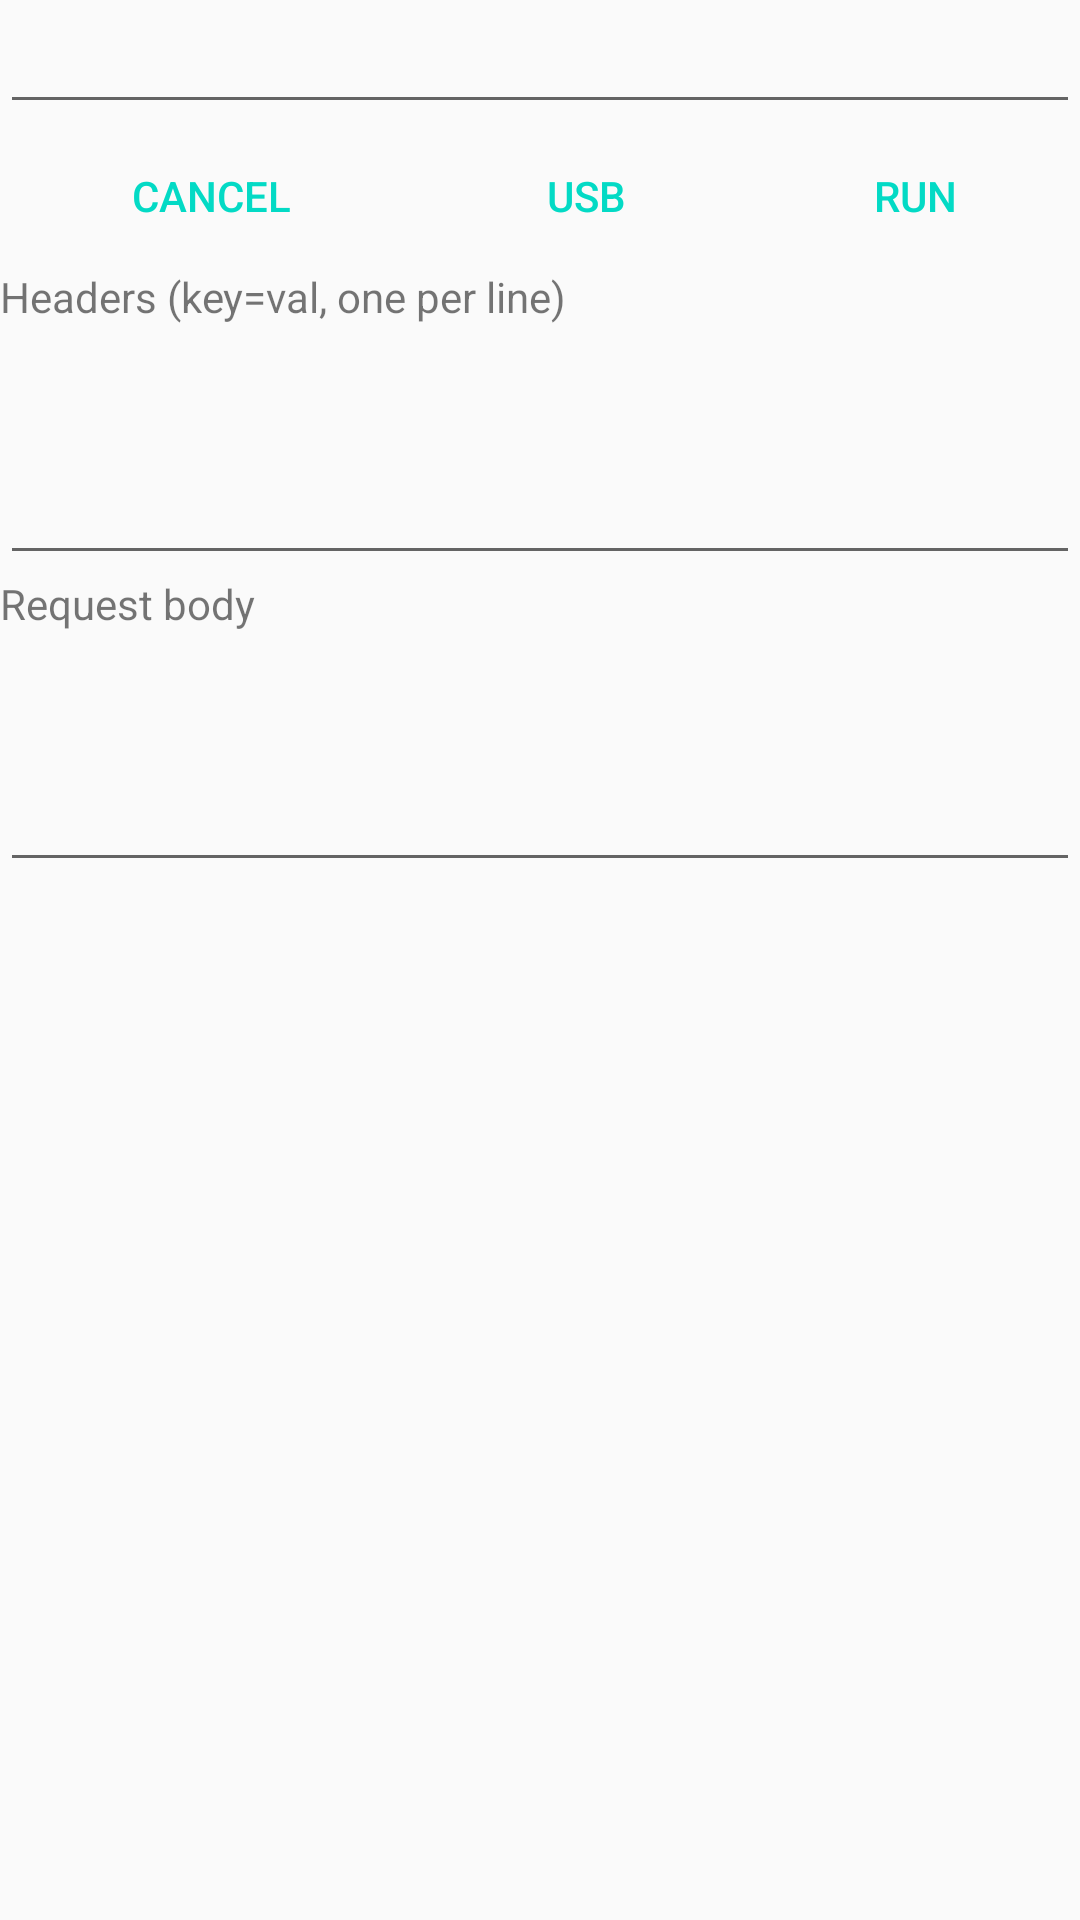

The Android layout XML behind this screen, and the referenced resources:
<!-- AndroidManifest.xml: application theme AppTheme -->
<!-- res/layout/parent_layout.xml -->
<?xml version="1.0" encoding="utf-8"?>
<ScrollView xmlns:android="http://schemas.android.com/apk/res/android"
    xmlns:tools="http://schemas.android.com/tools"
    android:layout_width="fill_parent"
    android:layout_height="fill_parent"
    android:fillViewport="true">

    <LinearLayout
        android:layout_width="match_parent"
        android:layout_height="wrap_content"
        android:focusable="true"
        android:focusableInTouchMode="true"
        android:orientation="vertical">

        <requestFocus />

        <EditText
            android:id="@+id/edit_url"
            android:layout_width="fill_parent"
            android:layout_height="wrap_content"
            android:inputType="textUri" />

        <LinearLayout
            android:id="@+id/layout_url"
            android:layout_width="fill_parent"
            android:layout_height="wrap_content"
            android:orientation="horizontal">

            <Button
                android:id="@+id/button_cancel"
                style="?android:attr/buttonBarButtonStyle"
                android:layout_width="95dp"
                android:layout_height="wrap_content"
                android:layout_weight="1"
                android:text="Cancel"
                tools:textColor="@color/colorAccent" />

            <Button
                android:id="@+id/button_usb"
                style="?android:attr/buttonBarButtonStyle"
                android:layout_width="wrap_content"
                android:layout_height="wrap_content"
                android:layout_weight="1"
                android:text="USB"
                android:textColor="@color/colorAccent" />

            <Button
                android:id="@+id/button_run"
                style="?android:attr/buttonBarButtonStyle"
                android:layout_width="wrap_content"
                android:layout_height="wrap_content"
                android:layout_weight="1"
                android:text="Run"
                android:textColor="@color/colorAccent" />
        </LinearLayout>

        <LinearLayout
            android:id="@+id/layout_headers"
            android:layout_width="fill_parent"
            android:layout_height="wrap_content"
            android:orientation="vertical">

            <TextView
                android:layout_width="fill_parent"
                android:layout_height="wrap_content"
                android:text="@string/label_headers" />

            <EditText
                android:id="@+id/edit_headers"
                android:layout_width="fill_parent"
                android:layout_height="wrap_content"
                android:inputType="textMultiLine"
                android:minLines="3"
                android:singleLine="false" />

        </LinearLayout>

        <LinearLayout
            android:id="@+id/layout_body"
            android:layout_width="fill_parent"
            android:layout_height="wrap_content"
            android:orientation="vertical">

            <TextView
                android:layout_width="fill_parent"
                android:layout_height="wrap_content"
                android:text="@string/label_req_body" />

            <EditText
                android:id="@+id/edit_body"
                android:layout_width="fill_parent"
                android:layout_height="wrap_content"
                android:inputType="textMultiLine"
                android:minLines="3"
                android:singleLine="false" />

        </LinearLayout>

        <LinearLayout
            android:id="@+id/layout_custom"
            android:layout_width="fill_parent"
            android:layout_height="wrap_content"
            android:orientation="vertical"></LinearLayout>

        <LinearLayout
            android:id="@+id/layout_response"
            android:layout_width="fill_parent"
            android:layout_height="wrap_content"
            android:orientation="vertical" />

        <SurfaceView
            android:id="@+id/surfaceViewA"
            android:layout_width="match_parent"
            android:layout_height="181dp"
            android:visibility="invisible" />

    </LinearLayout>
</ScrollView>
<!-- resources referenced by this layout -->
<resources>
  <string name="label_headers">Headers (key=val, one per line)</string>
  <string name="label_req_body">Request body</string>
  <style name="AppTheme" parent="Theme.AppCompat.Light.DarkActionBar">
          
          <item name="colorPrimary">@color/colorPrimary</item>
          <item name="colorPrimaryDark">@color/colorPrimaryDark</item>
          <item name="colorAccent">@color/colorAccent</item>
      </style>
  <!-- not gathered from this repository: default colours our renderer supplied (Android Studio template values) -->
  <color name="colorPrimary">#FF6200EE</color>
  <color name="colorPrimaryDark">#FF3700B3</color>
  <color name="colorAccent">#FF03DAC5</color>
</resources>
